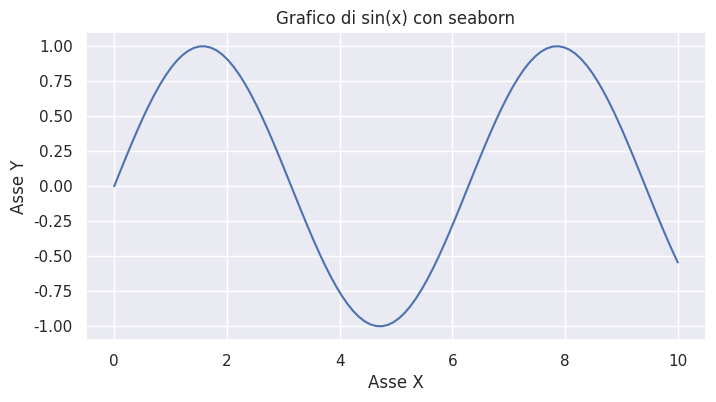
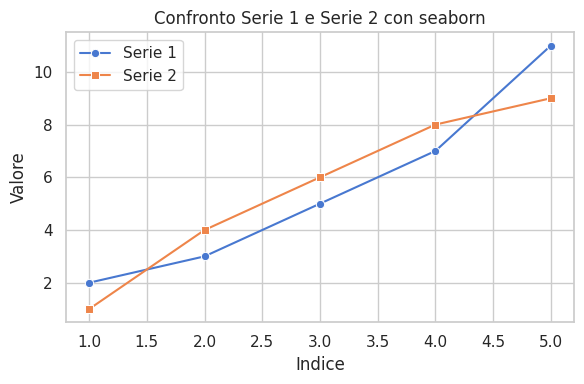
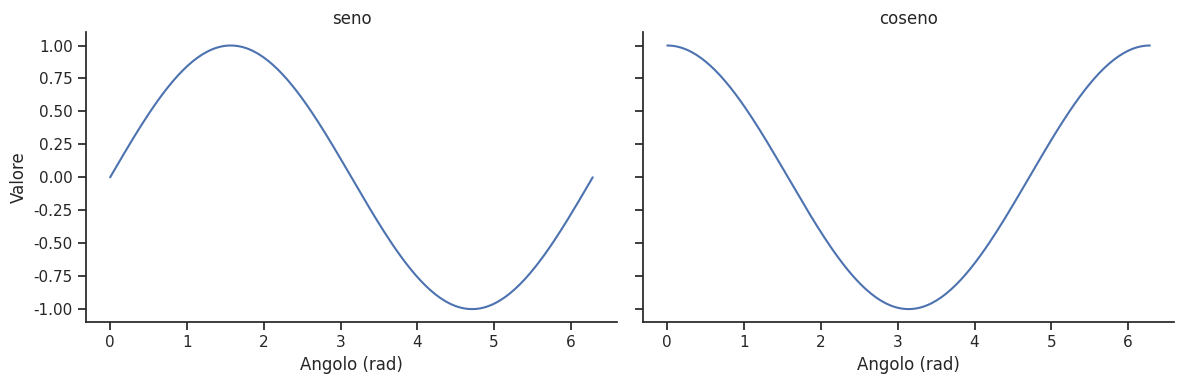
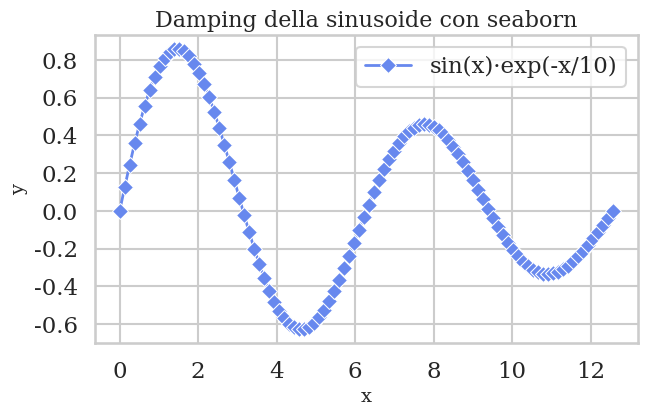
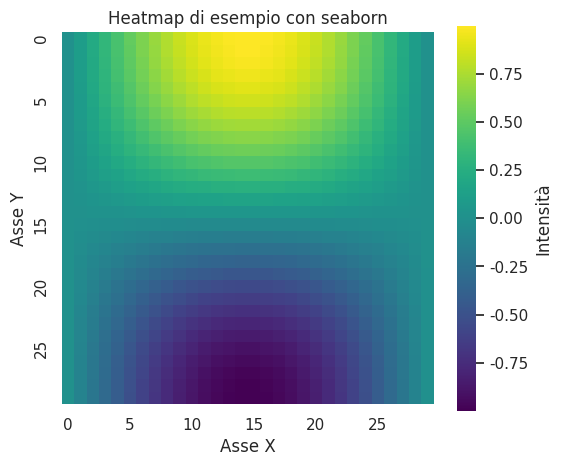

Reproduce these figures in Python, in order.
import seaborn as sns
import numpy as np
import matplotlib.pyplot as plt

# Impostiamo uno stile seaborn
sns.set_theme(style="darkgrid")

# Generiamo dati di esempio
x = np.linspace(0, 10, 100)
y = np.sin(x)

# Creiamo il grafico
plt.figure(figsize=(8, 4))
sns.lineplot(x=x, y=y)
plt.title("Grafico di sin(x) con seaborn")
plt.xlabel("Asse X")
plt.ylabel("Asse Y")
plt.show()


#-------------------------------------------------------------


import seaborn as sns
import matplotlib.pyplot as plt

# Dati di esempio
x = [1, 2, 3, 4, 5]
y1 = [2, 3, 5, 7, 11]
y2 = [1, 4, 6, 8, 9]

sns.set_theme(style="whitegrid", palette="muted")

plt.figure(figsize=(6, 4))
# Tracciamo entrambe le serie specificando un'etichetta e uno stile di marker
sns.lineplot(x=x, y=y1, marker="o", label="Serie 1")
sns.lineplot(x=x, y=y2, marker="s", label="Serie 2")

plt.title("Confronto Serie 1 e Serie 2 con seaborn")
plt.xlabel("Indice")
plt.ylabel("Valore")
plt.legend(loc="upper left")
plt.tight_layout()
plt.show()


#-----------------------------------------------------------------


import seaborn as sns
import numpy as np

# Creiamo un DataFrame per sfruttare relplot
import pandas as pd
t = np.linspace(0, 2*np.pi, 200)
df = pd.DataFrame({
    "t": np.concatenate([t, t]),
    "valore": np.concatenate([np.sin(t), np.cos(t)]),
    "funzione": ["seno"]*len(t) + ["coseno"]*len(t)
})

# relplot genera automaticamente sottotrame se dividiamo per "funzione"
sns.set_theme(style="ticks")

g = sns.relplot(
    data=df,
    x="t", y="valore",
    kind="line",
    col="funzione",            # una colonna per ogni funzione
    height=4, aspect=1.5,       # dimensioni di ciascuna subplot
    facet_kws={"sharex": True}
)
g.set_axis_labels("Angolo (rad)", "Valore")
g.set_titles("{col_name}")
plt.show()

#---------------------------------------------------------------

import seaborn as sns
import numpy as np
import matplotlib.pyplot as plt

# Definiamo tema, font e palette
sns.set_theme(
    context="talk",            # dimensione del font pensata per presentazioni
    style="whitegrid",         # griglia chiara
    palette="coolwarm",        # palette dei colori
    font="serif",              # famiglia di font
    rc={                        # parametri rc aggiuntivi
        "axes.titlesize": 16,
        "axes.labelsize": 14,
        "lines.linewidth": 2,
        "lines.markersize": 8
    }
)

# Dati di esempio
x = np.linspace(0, 4*np.pi, 100)
y = np.sin(x) * np.exp(-x/10)

plt.figure(figsize=(7, 4))
sns.lineplot(x=x, y=y, marker="D", label="sin(x)·exp(-x/10)")
plt.title("Damping della sinusoide con seaborn")
plt.xlabel("x")
plt.ylabel("y")
plt.legend()
plt.show()



#----------------------------------------------------------------------


import seaborn as sns
import numpy as np
import matplotlib.pyplot as plt

# Dati 2D di esempio
X, Y = np.meshgrid(np.linspace(0, 1, 30), np.linspace(0, 1, 30))
Z = np.sin(X * np.pi) * np.cos(Y * np.pi)

sns.set_theme(style="dark")
plt.figure(figsize=(6, 5))
# Creiamo una heatmap con barra colore integrata
sns.heatmap(Z, 
            cmap="viridis",      # mappa dei colori
            cbar_kws={"label": "Intensità"},
            square=True,         # caselle quadrate
            xticklabels=5,       # mostra un tick ogni 5
            yticklabels=5)
plt.title("Heatmap di esempio con seaborn")
plt.xlabel("Asse X")
plt.ylabel("Asse Y")
plt.show()
